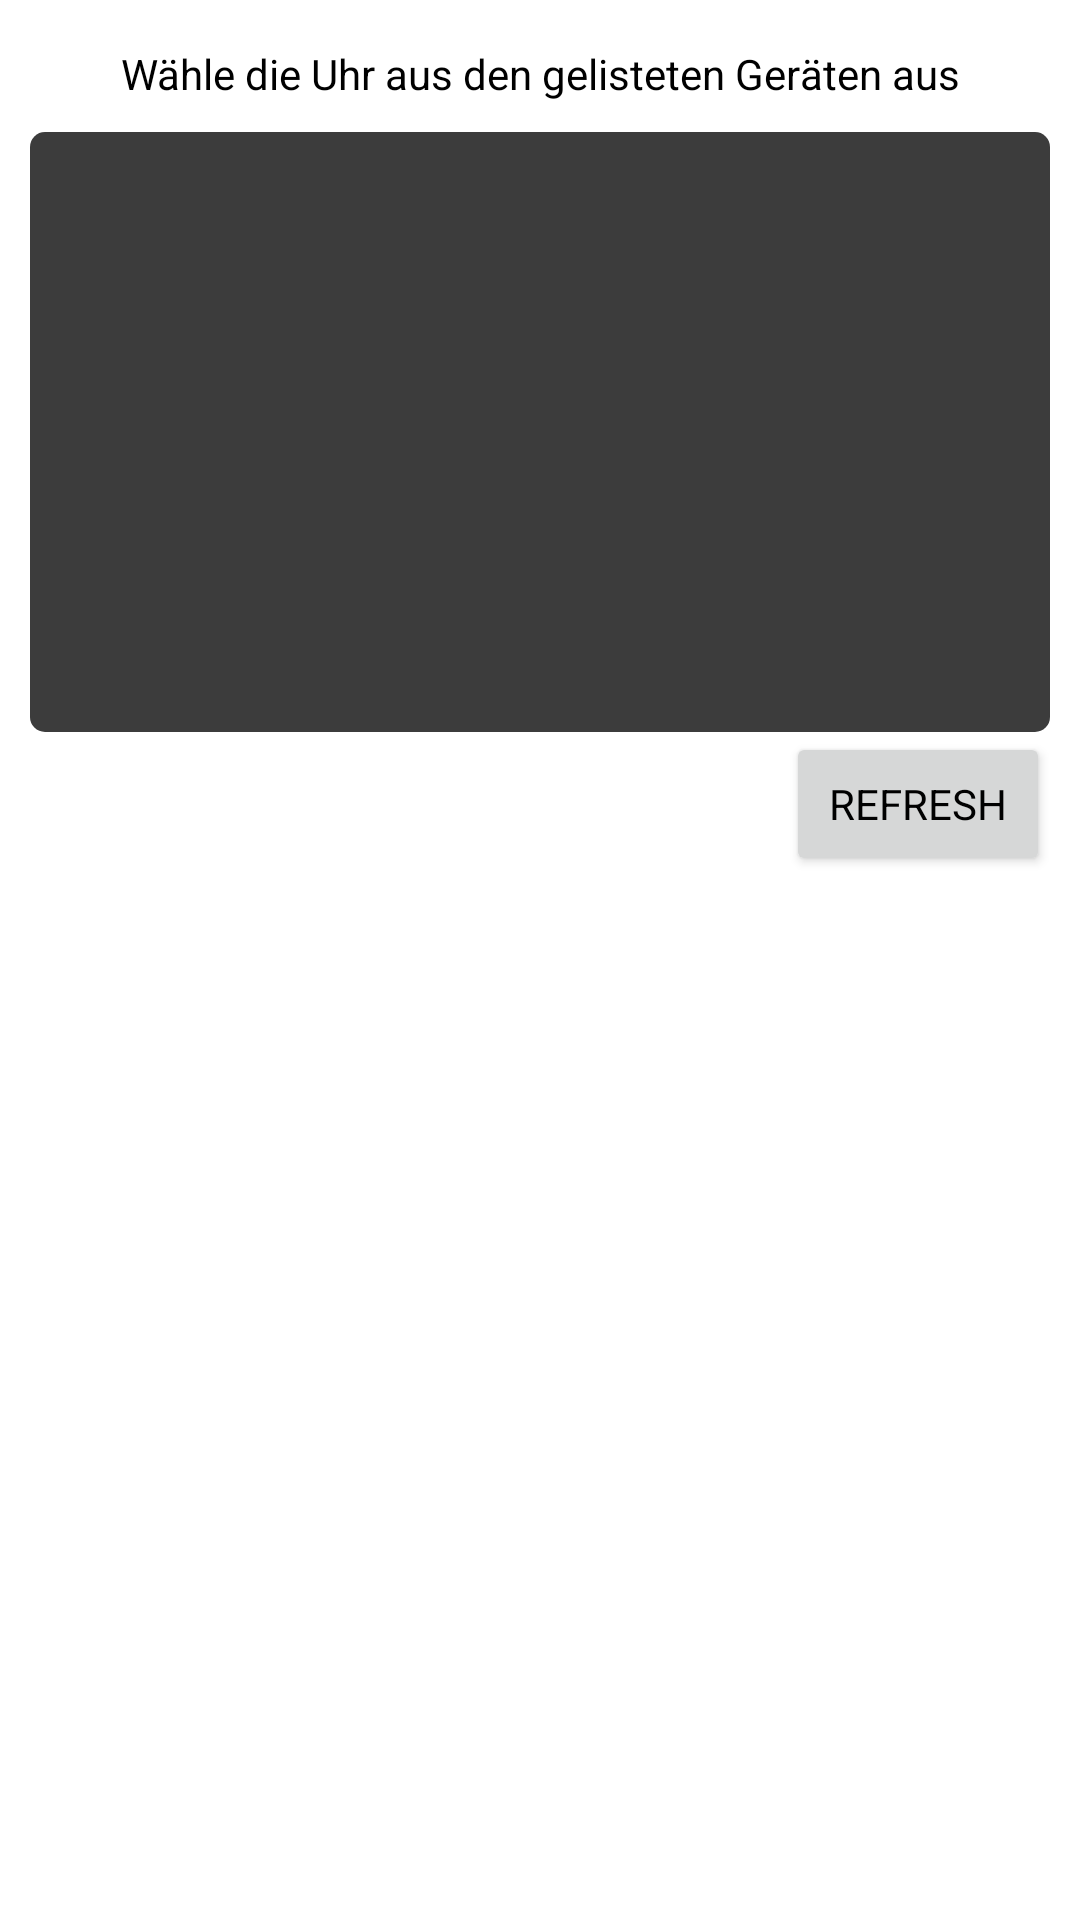

The Android layout XML behind this screen, and the referenced resources:
<!-- AndroidManifest.xml: application theme Theme.Uhrenprojekt -->
<!-- res/layout/intro_bluetooth.xml -->
<?xml version="1.0" encoding="utf-8"?>
<androidx.constraintlayout.widget.ConstraintLayout xmlns:android="http://schemas.android.com/apk/res/android"
    xmlns:app="http://schemas.android.com/apk/res-auto"
    xmlns:tools="http://schemas.android.com/tools"
    android:layout_width="match_parent"
    android:layout_height="match_parent">

    <androidx.recyclerview.widget.RecyclerView
        android:id="@+id/devices_recycler"
        android:layout_width="match_parent"
        android:layout_height="200dp"
        android:background="@drawable/rectangle_w_slight_stroke"
        android:padding="@dimen/default_padding"
        android:layout_margin="10dp"
        app:layout_constraintStart_toStartOf="parent"
        app:layout_constraintTop_toBottomOf="@+id/textView" />

    <TextView
        android:id="@+id/textView"
        android:layout_margin="@dimen/default_margin"
        android:layout_width="wrap_content"
        android:layout_height="wrap_content"
        android:text="Wähle die Uhr aus den gelisteten Geräten aus"
        app:layout_constraintEnd_toEndOf="parent"
        app:layout_constraintStart_toStartOf="parent"
        app:layout_constraintTop_toTopOf="parent" />

    <Button
        android:id="@+id/btn_refresh"
        android:layout_width="wrap_content"
        android:layout_height="wrap_content"
        android:text="Refresh"
        app:layout_constraintEnd_toEndOf="@+id/devices_recycler"
        app:layout_constraintTop_toBottomOf="@+id/devices_recycler" />

</androidx.constraintlayout.widget.ConstraintLayout>
<!-- resources referenced by this layout -->
<resources>
  <dimen name="default_margin">15dp</dimen>
  <dimen name="default_padding">10dp</dimen>
  <!-- drawable rectangle_w_slight_stroke (drawable) -->
  <?xml version="1.0" encoding="utf-8"?>
  <shape android:shape="rectangle"  xmlns:android="http://schemas.android.com/apk/res/android">
  
      <solid android:color="#3C3C3C"/>
  
      <corners android:radius="@dimen/default_radius"/>
  
  </shape>
  <style name="Theme.Uhrenprojekt" parent="Theme.MaterialComponents.DayNight.NoActionBar">
          
          <item name="colorPrimary">@color/purple_500</item>
          <item name="colorPrimaryVariant">@color/purple_700</item>
          <item name="colorOnPrimary">@color/dk_gray</item>
          
          <item name="colorSecondary">@color/black</item>
          <item name="colorSecondaryVariant">@color/teal_700</item>
          <item name="colorOnSecondary">@color/black</item>
  
          
          <item name="fontFamily">@font/quicksand_medium</item>
          <item name="android:textColor">@color/black</item>
          <item name="android:statusBarColor">@android:color/transparent</item>
          <item name="sheetsTitleColor">#000</item>
          <item name="sheetsBackgroundColor">#FFF</item>
          <item name="sheetsButtonColor">#000</item>
  
      </style>
  <dimen name="default_radius">5dp</dimen>
  <color name="purple_500">#FF6200EE</color>
  <color name="purple_700">#FF3700B3</color>
  <color name="dk_gray">#363636</color>
  <color name="black">#FF000000</color>
  <color name="teal_700">#FF018786</color>
</resources>
